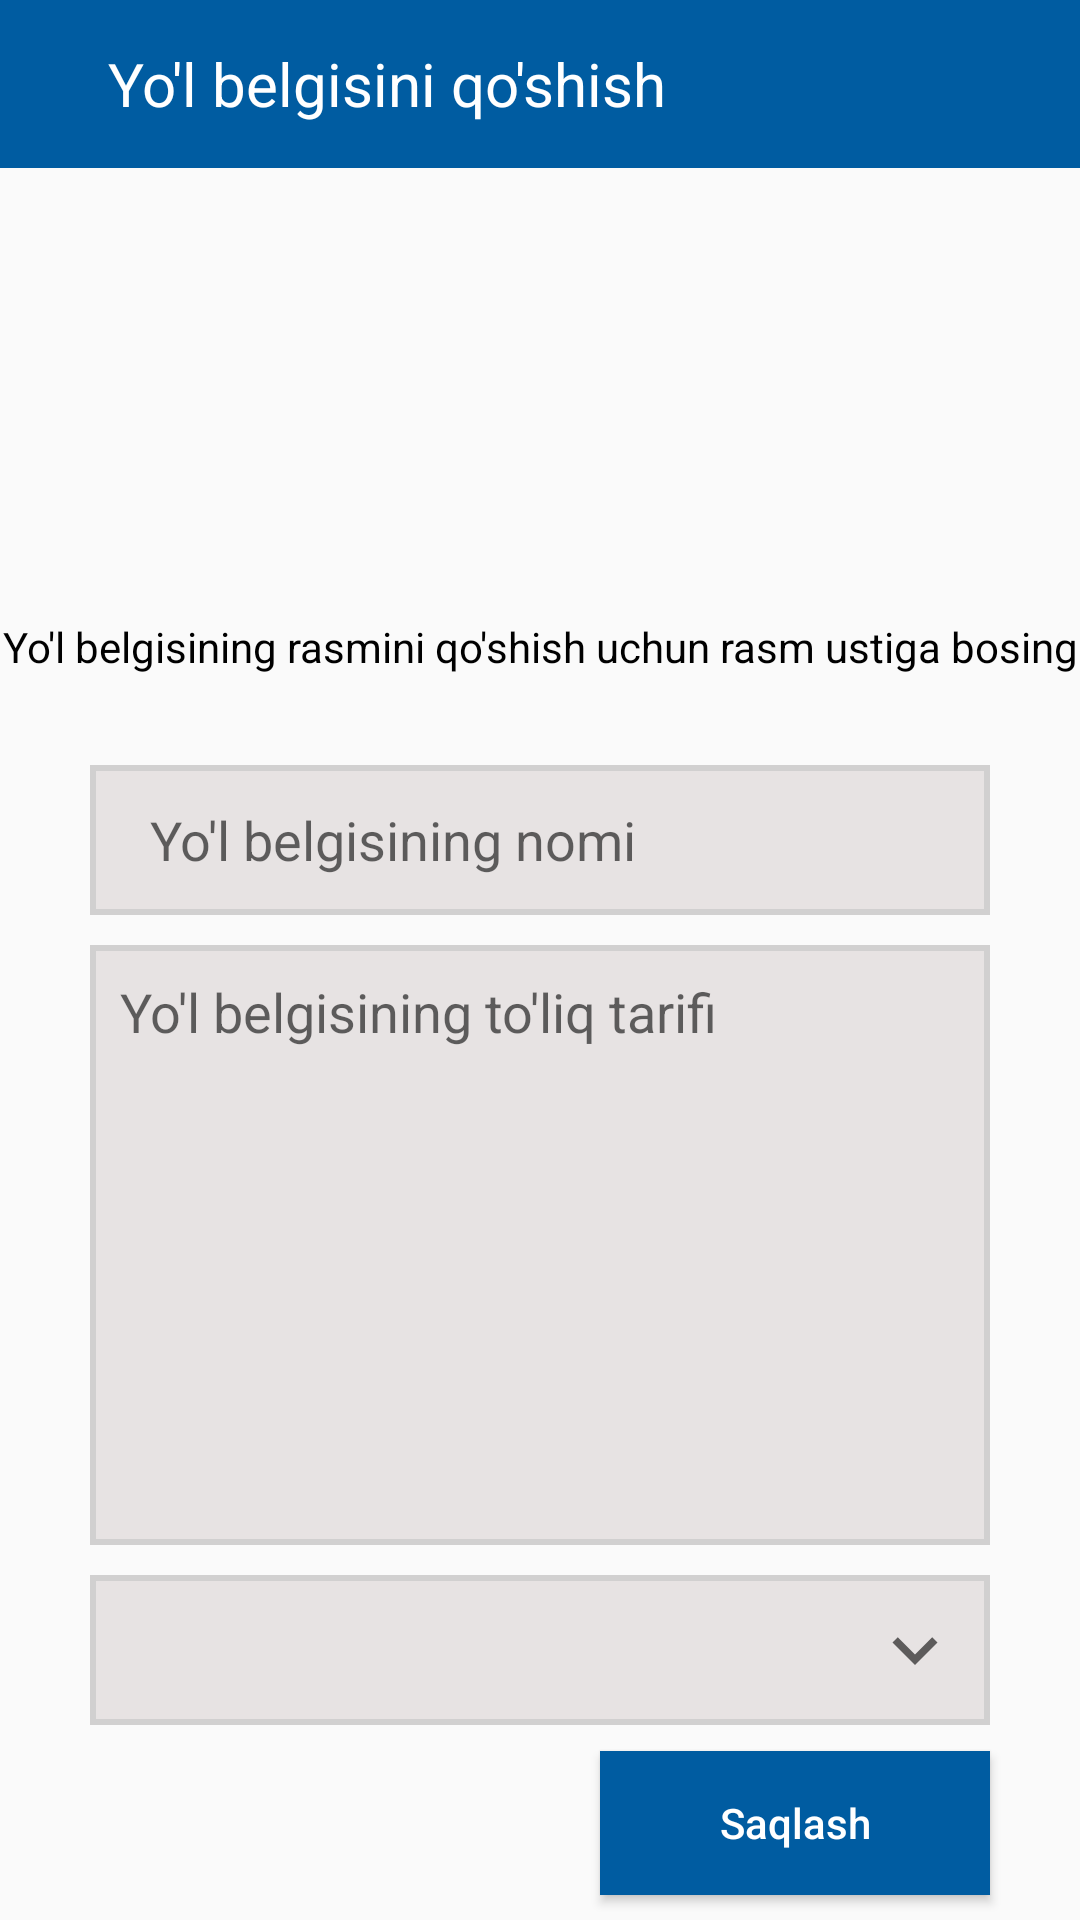

Layout XML and referenced resources for this Android screen:
<!-- AndroidManifest.xml: application theme Theme.SixModulLesson512 -->
<!-- res/layout/fragment_add.xml -->
<?xml version="1.0" encoding="utf-8"?>
<androidx.constraintlayout.widget.ConstraintLayout xmlns:android="http://schemas.android.com/apk/res/android"
    xmlns:tools="http://schemas.android.com/tools"
    android:layout_width="match_parent"
    android:layout_height="match_parent"
    xmlns:app="http://schemas.android.com/apk/res-auto"
    tools:context=".AddFragment">

    <androidx.appcompat.widget.Toolbar
        android:background="#005CA1"
        android:id="@+id/tool_bar_add"
        app:layout_constraintTop_toTopOf="parent"
        android:layout_width="match_parent"
        android:layout_height="wrap_content">

        <RelativeLayout
            android:layout_width="match_parent"
            android:layout_height="match_parent">

            <ImageView
                android:id="@+id/back_add"
                android:src="@drawable/ic_baseline_arrow_back_ios_24"
                android:layout_width="wrap_content"
                android:layout_height="wrap_content"/>

            <TextView
                android:textSize="20sp"
                android:textColor="@color/white"
                android:layout_marginStart="20dp"
                android:layout_toEndOf="@id/back_add"
                android:text="Yo'l belgisini qo'shish"
                android:layout_width="wrap_content"
                android:layout_height="wrap_content"/>

        </RelativeLayout>

    </androidx.appcompat.widget.Toolbar>

        <ImageView
            android:layout_marginTop="20dp"
            app:layout_constraintTop_toBottomOf="@id/tool_bar_add"
            app:layout_constraintRight_toRightOf="parent"
            app:layout_constraintLeft_toLeftOf="parent"
            android:scaleType="centerCrop"
            android:id="@+id/image_add"
            android:src="@drawable/ic_image1122"
            android:layout_width="120dp"
            android:layout_height="120dp"/>

    <TextView
        android:id="@+id/tv_add"
        android:textColor="@color/black"
        android:text="Yo'l belgisining rasmini qo'shish uchun rasm ustiga bosing"
        android:layout_marginTop="10dp"
        app:layout_constraintRight_toRightOf="parent"
        app:layout_constraintLeft_toLeftOf="parent"
        app:layout_constraintTop_toBottomOf="@id/image_add"
        android:layout_width="wrap_content"
        android:layout_height="wrap_content"/>

    <EditText
        app:layout_constraintRight_toRightOf="parent"
        app:layout_constraintLeft_toLeftOf="parent"
        android:paddingStart="20dp"
        android:hint="Yo'l belgisining nomi"
        android:id="@+id/et_title"
        android:layout_marginLeft="30dp"
        android:layout_marginRight="30dp"
        android:layout_marginTop="30dp"
        android:background="@drawable/backgound_for_edit"
        app:layout_constraintTop_toBottomOf="@id/tv_add"
        android:layout_width="match_parent"
        android:layout_height="50dp"/>

    <EditText
        android:id="@+id/et_description"
        android:padding="10dp"
        android:gravity="top"
        android:hint="Yo'l belgisining to'liq tarifi"
        android:layout_marginTop="10dp"
        android:background="@drawable/backgound_for_edit"
        android:layout_marginLeft="30dp"
        android:layout_marginRight="30dp"
        app:layout_constraintRight_toRightOf="parent"
        app:layout_constraintLeft_toLeftOf="parent"
        app:layout_constraintTop_toBottomOf="@id/et_title"
        android:layout_width="match_parent"
        android:layout_height="200dp"/>

    <Spinner
        android:id="@+id/spinner"
        android:layout_marginTop="10dp"
        android:background="@drawable/backgound_for_edit"
        android:layout_marginLeft="30dp"
        android:layout_marginRight="30dp"
        app:layout_constraintRight_toRightOf="parent"
        app:layout_constraintLeft_toLeftOf="parent"
        app:layout_constraintTop_toBottomOf="@id/et_description"
        android:layout_width="match_parent"
        android:layout_height="50dp"/>

    <ImageView
        android:layout_marginRight="10dp"
        app:layout_constraintBottom_toBottomOf="@id/spinner"
        app:layout_constraintTop_toTopOf="@id/spinner"
        app:layout_constraintRight_toRightOf="@id/spinner"
        android:src="@drawable/ic_baseline_expand_more_24"
        android:layout_width="wrap_content"
        android:layout_height="wrap_content"/>

    <Button
        android:id="@+id/save_bt"
        android:textAllCaps="false"
        android:textColor="@color/white"
        android:text="Saqlash"
        android:background="#005CA1"
        android:layout_marginRight="30dp"
        app:layout_constraintBottom_toBottomOf="parent"
        app:layout_constraintRight_toRightOf="parent"
        app:layout_constraintTop_toBottomOf="@id/spinner"
        android:layout_width="130dp"
        android:layout_height="wrap_content"/>


</androidx.constraintlayout.widget.ConstraintLayout>
<!-- resources referenced by this layout -->
<resources>
  <!-- drawable backgound_for_edit (drawable) -->
  <shape xmlns:android="http://schemas.android.com/apk/res/android">
      <solid android:color="#E7E3E3"/>
      <stroke android:width="2dp" android:color="#D1D0D0"/>
  </shape>
  <!-- drawable ic_baseline_expand_more_24 (drawable) -->
  <vector xmlns:android="http://schemas.android.com/apk/res/android"
      android:width="30dp"
      android:height="30dp"
      android:viewportWidth="24"
      android:viewportHeight="24"
      android:tint="?attr/colorControlNormal">
    <path
        android:fillColor="@android:color/white"
        android:pathData="M16.59,8.59L12,13.17 7.41,8.59 6,10l6,6 6,-6z"/>
  </vector>
  <style name="Theme.SixModulLesson512" parent="Theme.AppCompat.DayNight.NoActionBar">
          
          <item name="colorPrimary">@color/purple_500</item>
          <item name="colorPrimaryVariant">@color/purple_700</item>
          <item name="colorOnPrimary">@color/white</item>
          
          <item name="colorSecondary">@color/teal_200</item>
          <item name="colorSecondaryVariant">@color/teal_700</item>
          <item name="colorOnSecondary">@color/black</item>
          
          <item name="android:statusBarColor" tools:targetApi="l">?attr/colorPrimaryVariant</item>
          
      </style>
  <!-- not gathered from this repository: default colours our renderer supplied (Android Studio template values) -->
  <color name="purple_500">#FF6200EE</color>
  <color name="purple_700">#FF3700B3</color>
  <color name="teal_200">#FF03DAC5</color>
  <color name="teal_700">#FF018786</color>
  <color name="black">#FF000000</color>
  <color name="white">#FFFFFFFF</color>
</resources>
